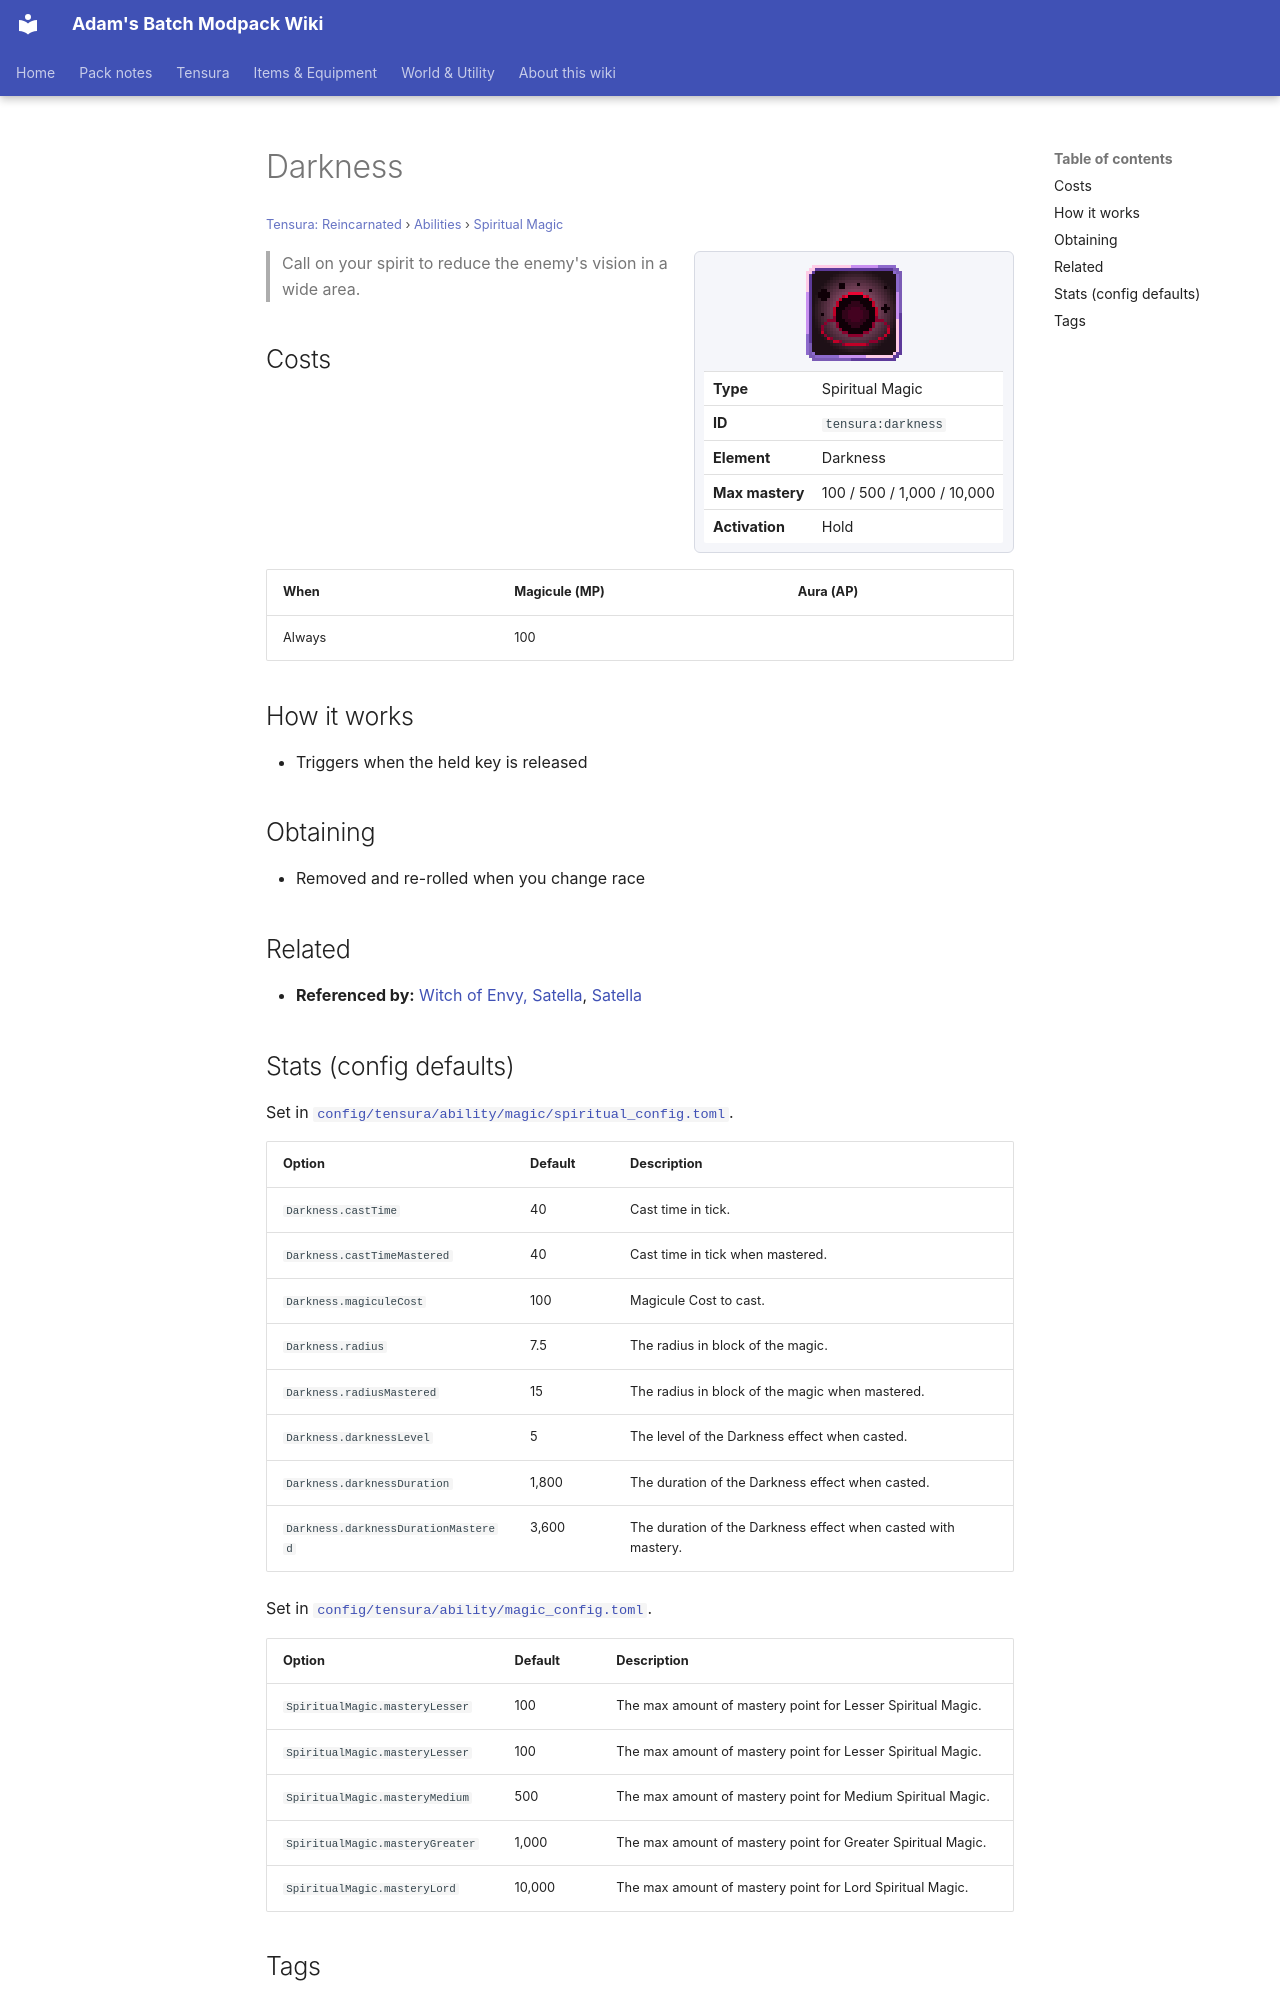

repository: Proteus-Nell/Adams-Batch-MC-Modpack-Wiki · page: tensura-reincarnated/abilities/spiritual-magic/darkness/index.html · generator: mkdocs

# Darkness

<small>[Tensura: Reincarnated](../../index.md) &rsaquo; [Abilities](../index.md) &rsaquo; [Spiritual Magic](index.md)</small>

<div class="infobox" markdown>

![Darkness](../../../assets/icons/tensura/skill/darkness.png)

| | |
|---|---|
| **Type** | Spiritual Magic |
| **ID** | `tensura:darkness` |
| **Element** | Darkness |
| **Max mastery** | 100 / 500 / 1,000 / 10,000 |
| **Activation** | Hold |

</div>

> Call on your spirit to reduce the enemy's vision in a wide area.

## Costs

| When | Magicule (MP) | Aura (AP) |
|---|---|---|
| Always | 100 |  |

## How it works

- Triggers when the held key is released

## Obtaining

- Removed and re-rolled when you change race

## Related

- **Referenced by:** [Witch of Envy, Satella](../../../tensura-more-skills/abilities/ultimate-skills/witch-of-envy-satella.md), [Satella](../../../tensura-more-skills/abilities/unique-skills/satella.md)
